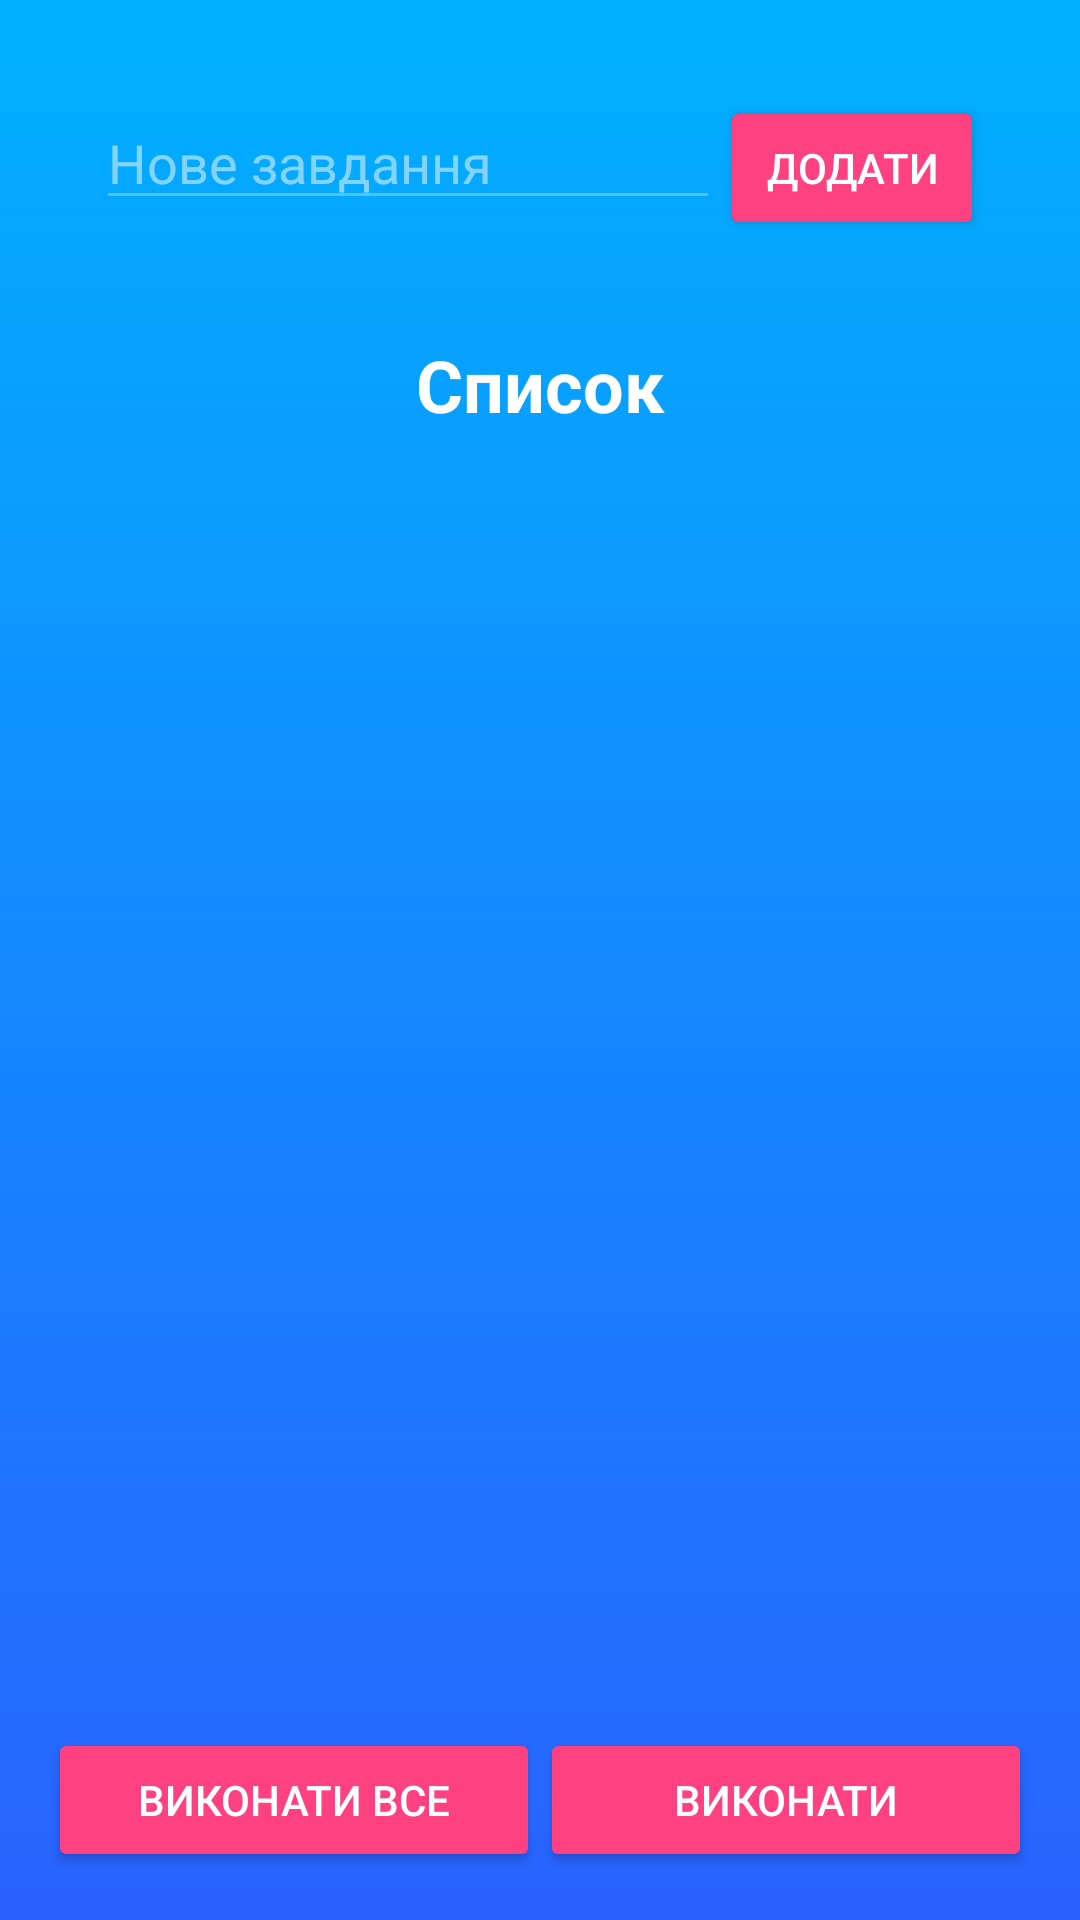

Produce the Android XML layout that renders to this screen, including the resource entries it uses.
<!-- AndroidManifest.xml: application theme Theme.ShareTextBetweenDevices -->
<!-- res/layout/private_task_list_activity.xml -->
<?xml version="1.0" encoding="utf-8"?>
<LinearLayout xmlns:android="http://schemas.android.com/apk/res/android"
    xmlns:tools="http://schemas.android.com/tools"
    android:layout_width="match_parent"
    android:layout_height="match_parent"
    android:orientation="vertical"
    android:padding="16dp"
    android:background="@drawable/gradient_background"
    tools:context=".MainActivity">

    <LinearLayout
        android:layout_width="match_parent"
        android:layout_height="wrap_content"
        android:orientation="horizontal"
        android:background="@drawable/rounded_rectangle_background"
        android:padding="16dp"
        android:elevation="4dp">

        <EditText
            android:id="@+id/private_task_input_edit_text"
            android:layout_width="0dp"
            android:layout_height="wrap_content"
            android:layout_weight="1"
            android:hint="@string/newTask"
            android:textColorHint="#80FFFFFF"
            android:textColor="#FFFFFF"
            android:backgroundTint="#4DFFFFFF" />

        <Button
            android:id="@+id/private_task_add_button"
            android:layout_width="wrap_content"
            android:layout_height="wrap_content"
            android:text="@string/add"
            android:backgroundTint="@color/accent"
            android:textColor="#FFFFFF" />

    </LinearLayout>

    <TextView
        android:id="@+id/textView"
        android:layout_width="match_parent"
        android:layout_height="wrap_content"
        android:text="@string/list"
        android:textSize="24sp"
        android:textColor="@color/primary_text"
        android:textStyle="bold"
        android:gravity="center"
        android:layout_marginTop="16dp" />

    <ScrollView
        android:layout_height="0dp"
        android:layout_weight="1"
        android:layout_marginTop="16dp"
        android:layout_width="match_parent">

        <LinearLayout
            android:id="@+id/private_task_string_list"
            android:layout_width="match_parent"
            android:layout_height="wrap_content"
            android:orientation="vertical"
            android:layout_marginTop="16dp">
        </LinearLayout>
    </ScrollView>


    <LinearLayout
        android:layout_width="match_parent"
        android:layout_height="wrap_content"
        android:orientation="horizontal">

        <Button
            android:id="@+id/private_task_delete_all_button"
            android:layout_width="0dp"
            android:layout_height="wrap_content"
            android:layout_weight="1"
            android:text="@string/doAll"
            android:backgroundTint="@color/accent"
            android:textColor="#FFFFFF" />

        <Button
            android:id="@+id/private_task_delete_button"
            android:layout_width="0dp"
            android:layout_height="wrap_content"
            android:layout_weight="1"
            android:text="@string/doTask"
            android:backgroundTint="@color/accent"
            android:textColor="#FFFFFF" />

    </LinearLayout>

</LinearLayout>
<!-- resources referenced by this layout -->
<resources>
  <color name="accent">#FF4081</color>
  <color name="primary_text">#FFFFFF</color>
  <!-- drawable gradient_background (drawable) -->
  <?xml version="1.0" encoding="utf-8"?>
  <shape xmlns:android="http://schemas.android.com/apk/res/android"
      android:shape="rectangle">
      <gradient
          android:angle="90"
          android:startColor="@color/gradient_start"
          android:endColor="@color/gradient_end" />
  </shape>
  <string name="add">Додати</string>
  <string name="doAll">Виконати все</string>
  <string name="doTask">Виконати</string>
  <string name="list">Список</string>
  <string name="newTask">Нове завдання</string>
  <style name="Theme.ShareTextBetweenDevices" parent="android:Theme.Material.Light.NoActionBar" />
  <color name="gradient_start">#2962FF</color>
  <color name="gradient_end">#00B0FF</color>
</resources>
